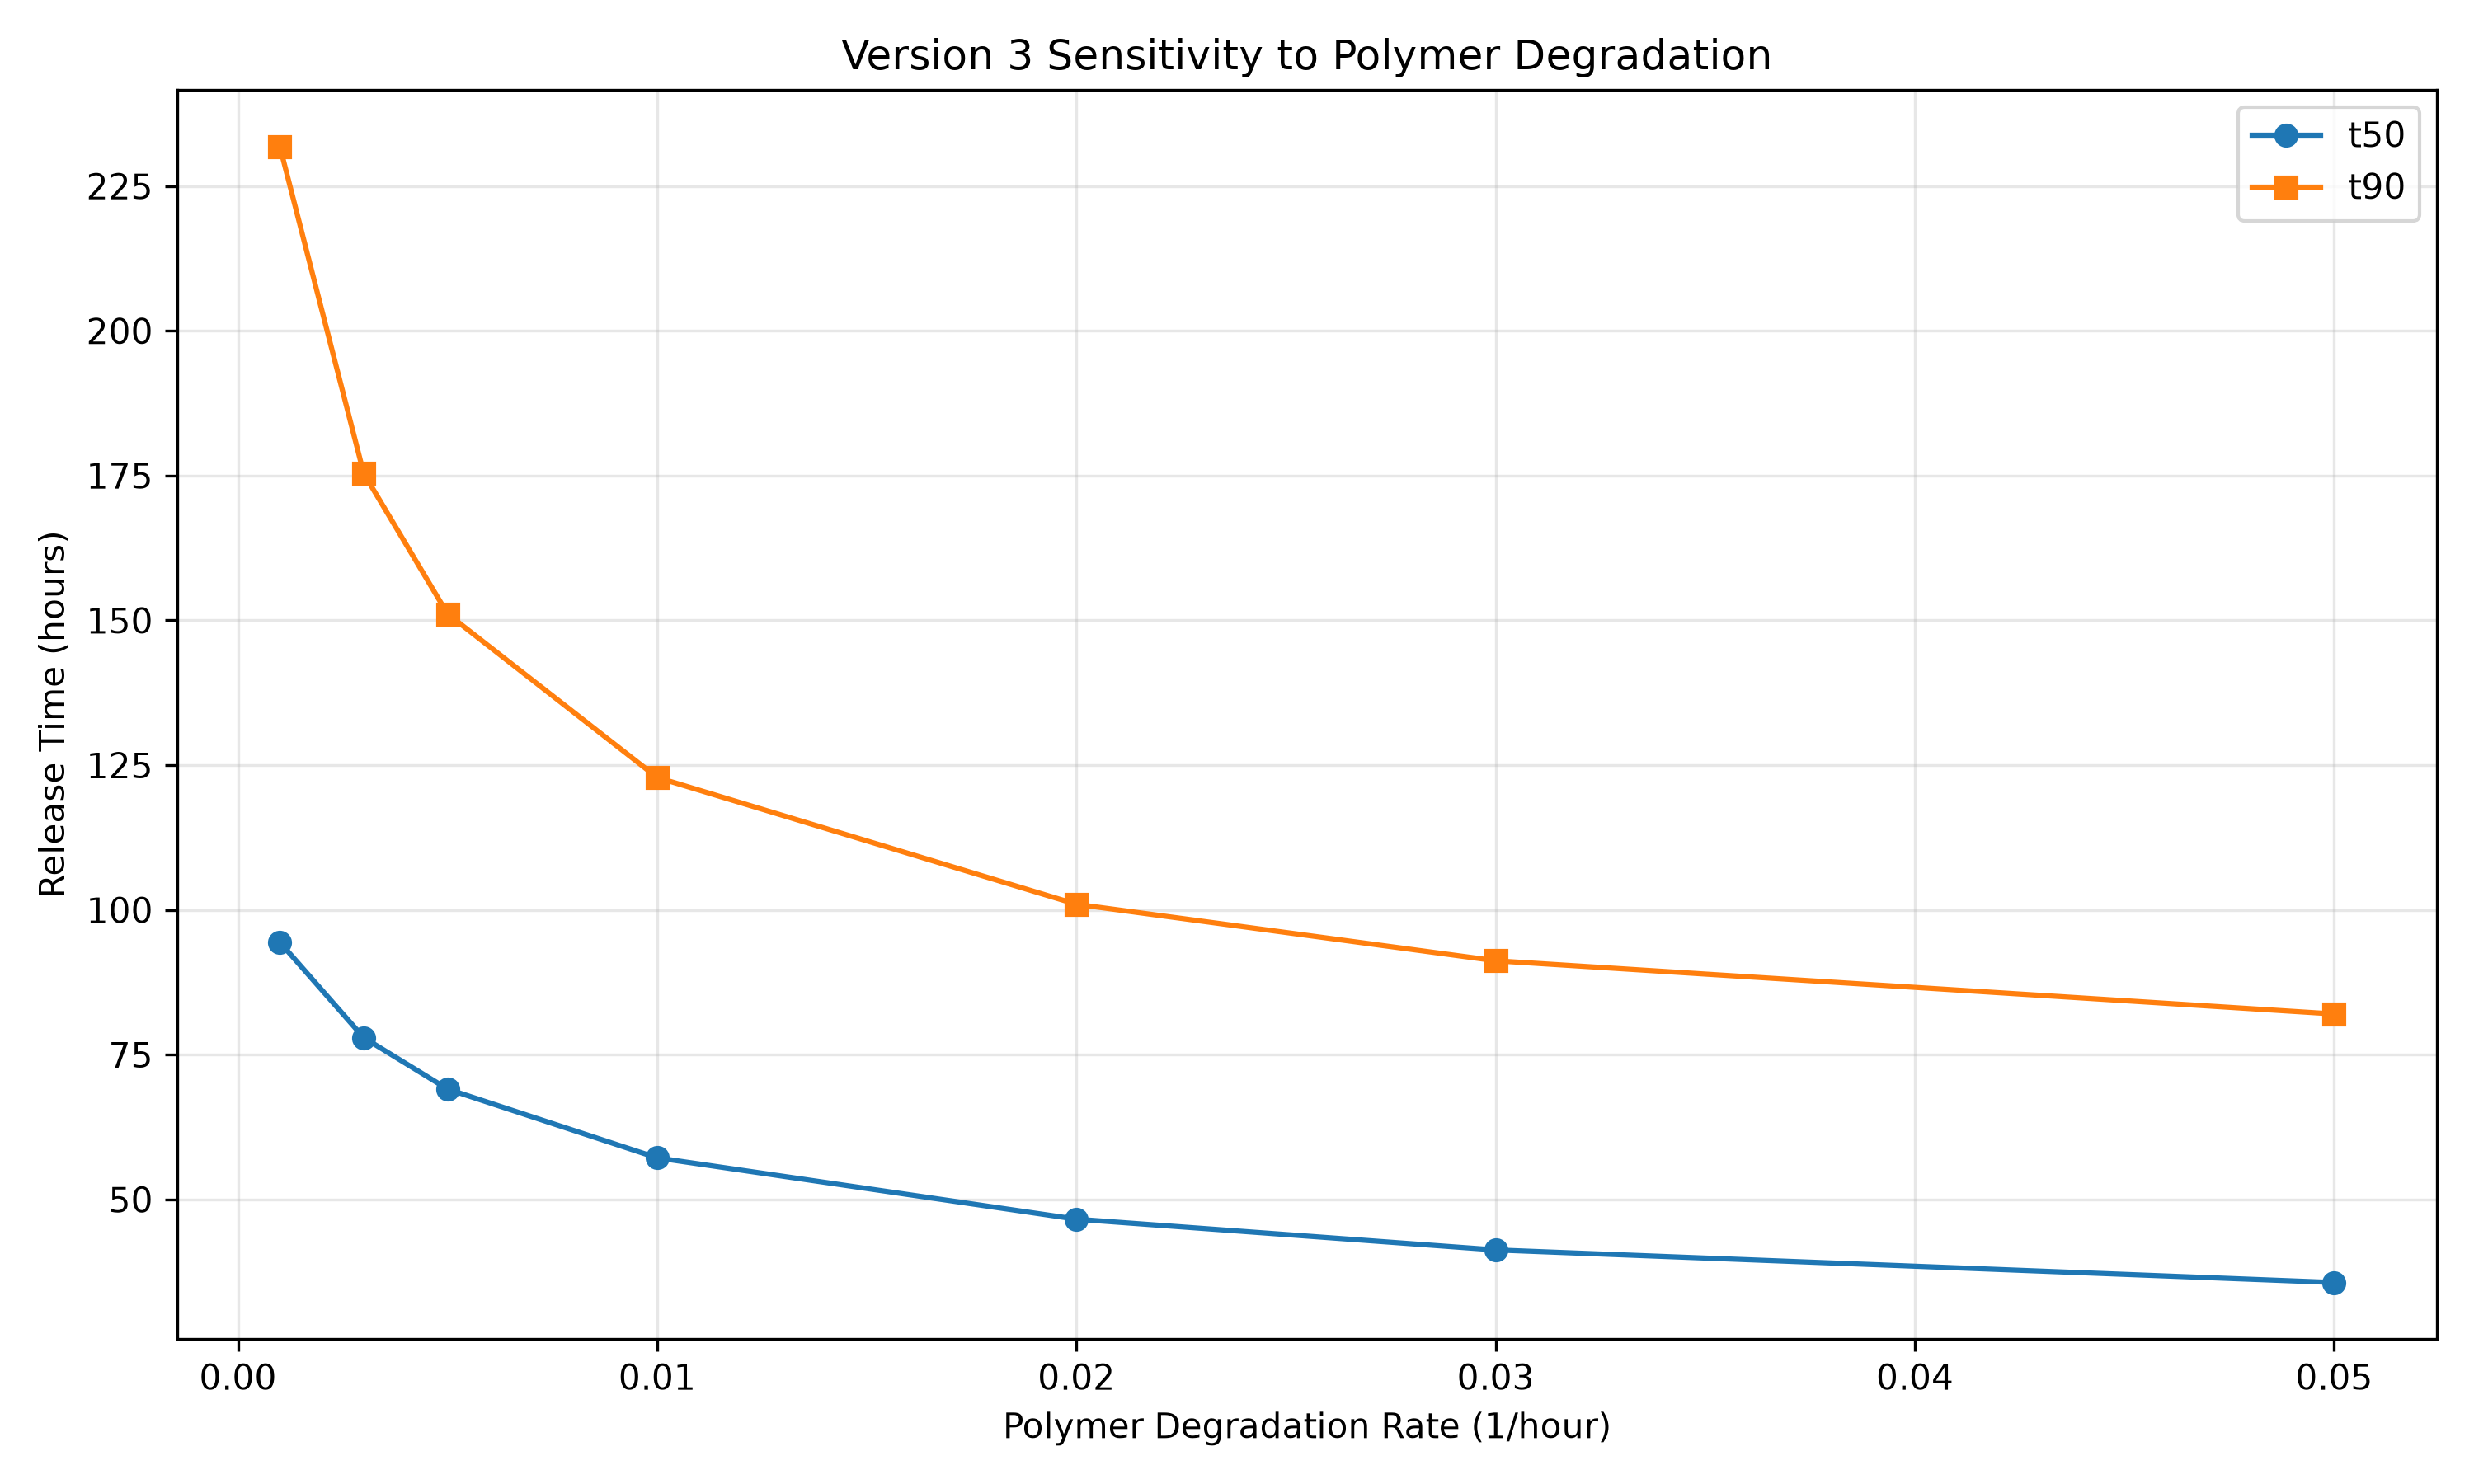

The file beside this chart, header and first rows:
degradation_rate_per_hour, t50_hours, t90_hours
0.001, 94.4, 231.8
0.003, 77.93, 175.4
0.005, 69.05, 151.1
0.01, 57.17, 122.9
0.02, 46.58, 101
0.03, 41.27, 91.21
0.05, 35.64, 82.02
